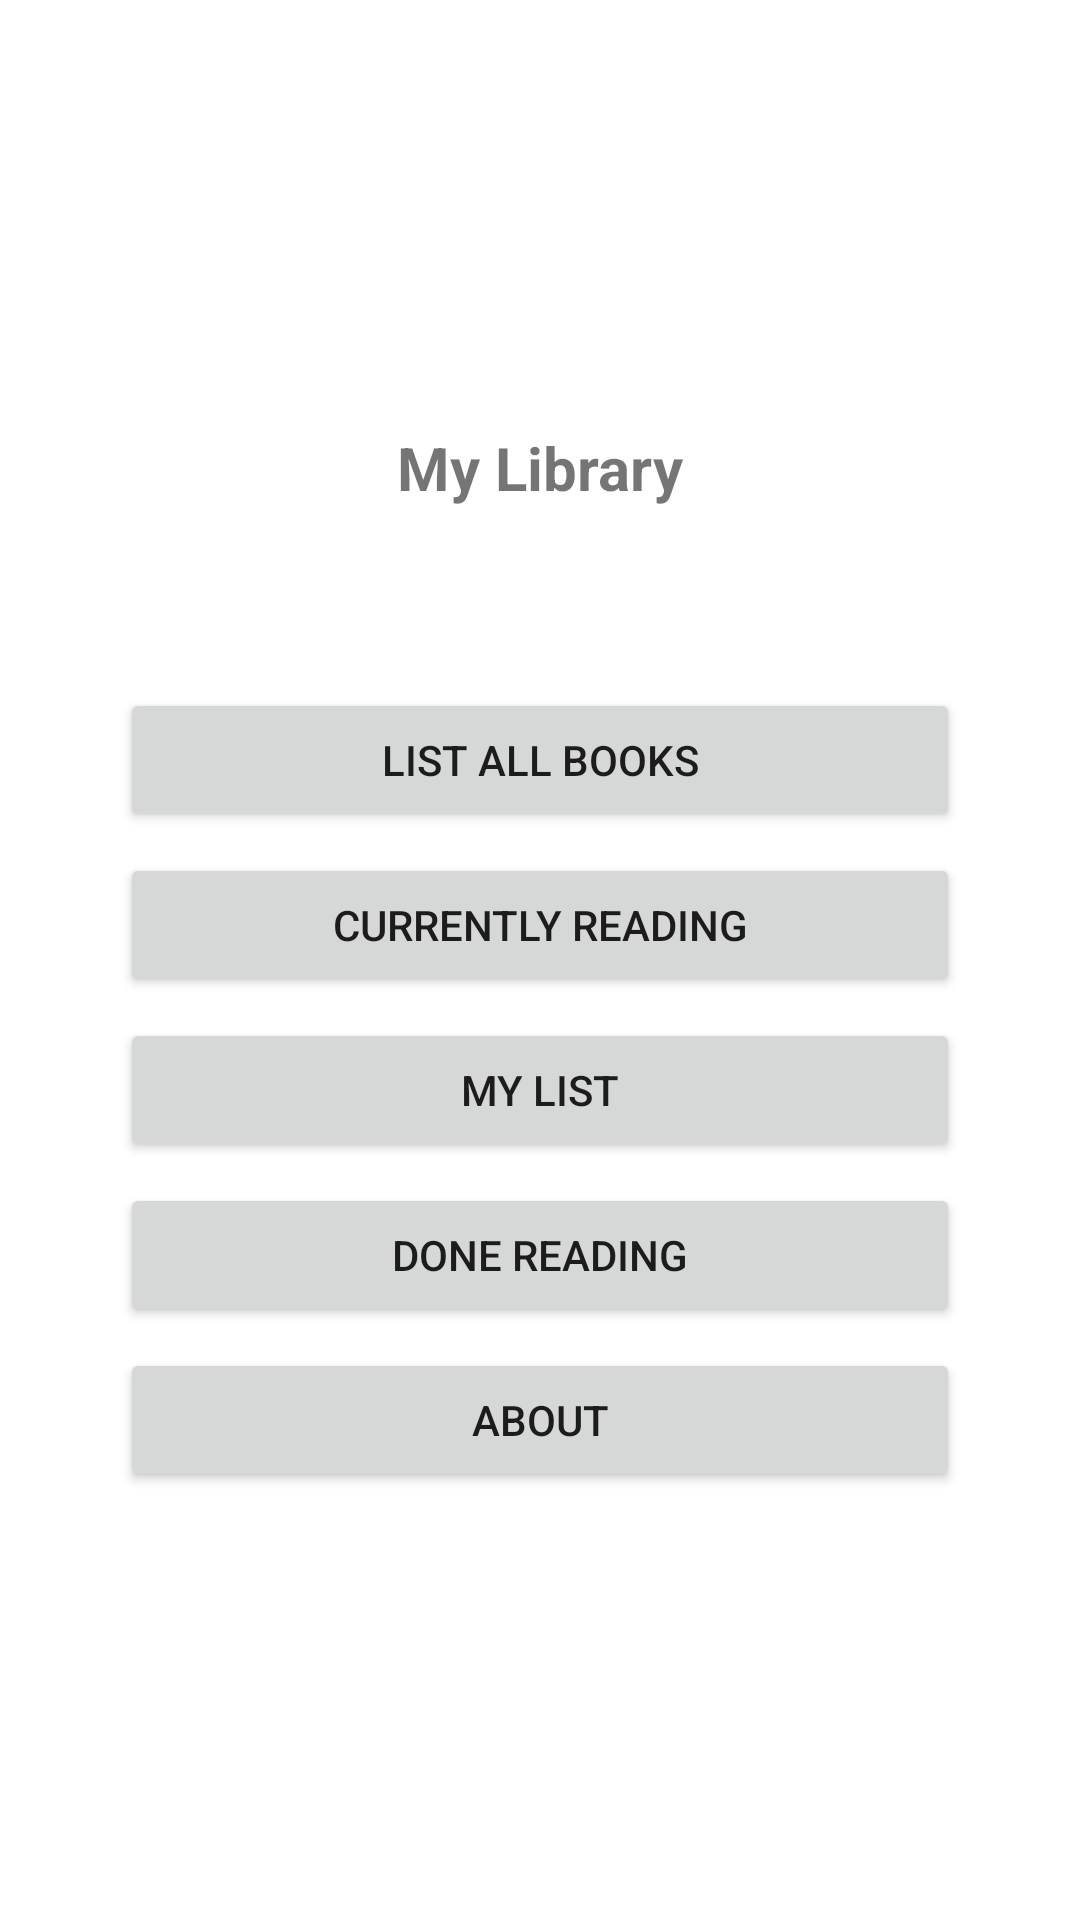

Here is an Android app screen rendered from its layout file. Give the layout XML and the strings, colors and styles it references.
<!-- AndroidManifest.xml: application theme Theme.My_Library -->
<!-- res/layout/activity_main.xml -->
<?xml version="1.0" encoding="utf-8"?>
<RelativeLayout xmlns:android="http://schemas.android.com/apk/res/android"
    xmlns:tools="http://schemas.android.com/tools"
    android:layout_width="match_parent"
    android:layout_height="match_parent"
    tools:context=".MainActivity">

    <RelativeLayout
        android:layout_width="wrap_content"
        android:layout_height="wrap_content"
        android:layout_centerInParent="true">

        <TextView
            android:id="@+id/tvName"
            android:layout_width="wrap_content"
            android:layout_height="wrap_content"
            android:text="@string/my_library"
            android:textSize="20sp"
            android:textStyle="bold"
            android:layout_centerHorizontal="true"
             />


        <RelativeLayout
            android:layout_width="wrap_content"
            android:layout_height="wrap_content"
            android:layout_below="@+id/tvName"
            android:layout_marginLeft="40dp"
            android:layout_marginRight="40dp"
            android:layout_marginTop="50dp">



            <Button
                android:id="@+id/btnAllBooks"
                android:layout_width="match_parent"
                android:layout_height="wrap_content"
                android:text="List All Books"
                android:layout_marginTop="10dp" />

            <Button
                android:id="@+id/btnCurrent"
                android:layout_width="match_parent"
                android:layout_height="wrap_content"
                android:text="Currently Reading"
                android:layout_marginTop="7dp"
                android:layout_below="@+id/btnAllBooks"/>

            <Button
                android:id="@+id/btnWantTo"
                android:layout_width="match_parent"
                android:layout_height="wrap_content"
                android:layout_below="@+id/btnCurrent"
                android:layout_marginTop="7dp"
                android:text="My List" />

            <Button
                android:id="@+id/btnDoneReading"
                android:layout_width="match_parent"
                android:layout_height="wrap_content"
                android:text="Done Reading"
                android:layout_marginTop="7dp"
                android:layout_below="@+id/btnWantTo"/>

            <Button
                android:id="@+id/btnAbout"
                android:layout_width="match_parent"
                android:layout_height="wrap_content"
                android:text="About"
                android:layout_marginTop="7dp"
                android:layout_below="@+id/btnDoneReading"/>


        </RelativeLayout>
    </RelativeLayout>



</RelativeLayout>
<!-- resources referenced by this layout -->
<resources>
  <string name="my_library">My Library</string>
  <style name="Theme.My_Library" parent="Theme.MaterialComponents.DayNight.DarkActionBar">
          
          <item name="colorPrimary">@color/purple_500</item>
          <item name="colorPrimaryVariant">@color/purple_700</item>
          <item name="colorOnPrimary">@color/white</item>
          
          <item name="colorSecondary">@color/teal_200</item>
          <item name="colorSecondaryVariant">@color/teal_700</item>
          <item name="colorOnSecondary">@color/black</item>
          
          <item name="android:statusBarColor" tools:targetApi="l">?attr/colorPrimaryVariant</item>
          
      </style>
  <!-- not gathered from this repository: default colours our renderer supplied (Android Studio template values) -->
  <color name="purple_500">#FF6200EE</color>
  <color name="purple_700">#FF3700B3</color>
  <color name="teal_200">#FF03DAC5</color>
  <color name="teal_700">#FF018786</color>
  <color name="black">#FF000000</color>
  <color name="white">#FFFFFFFF</color>
</resources>
